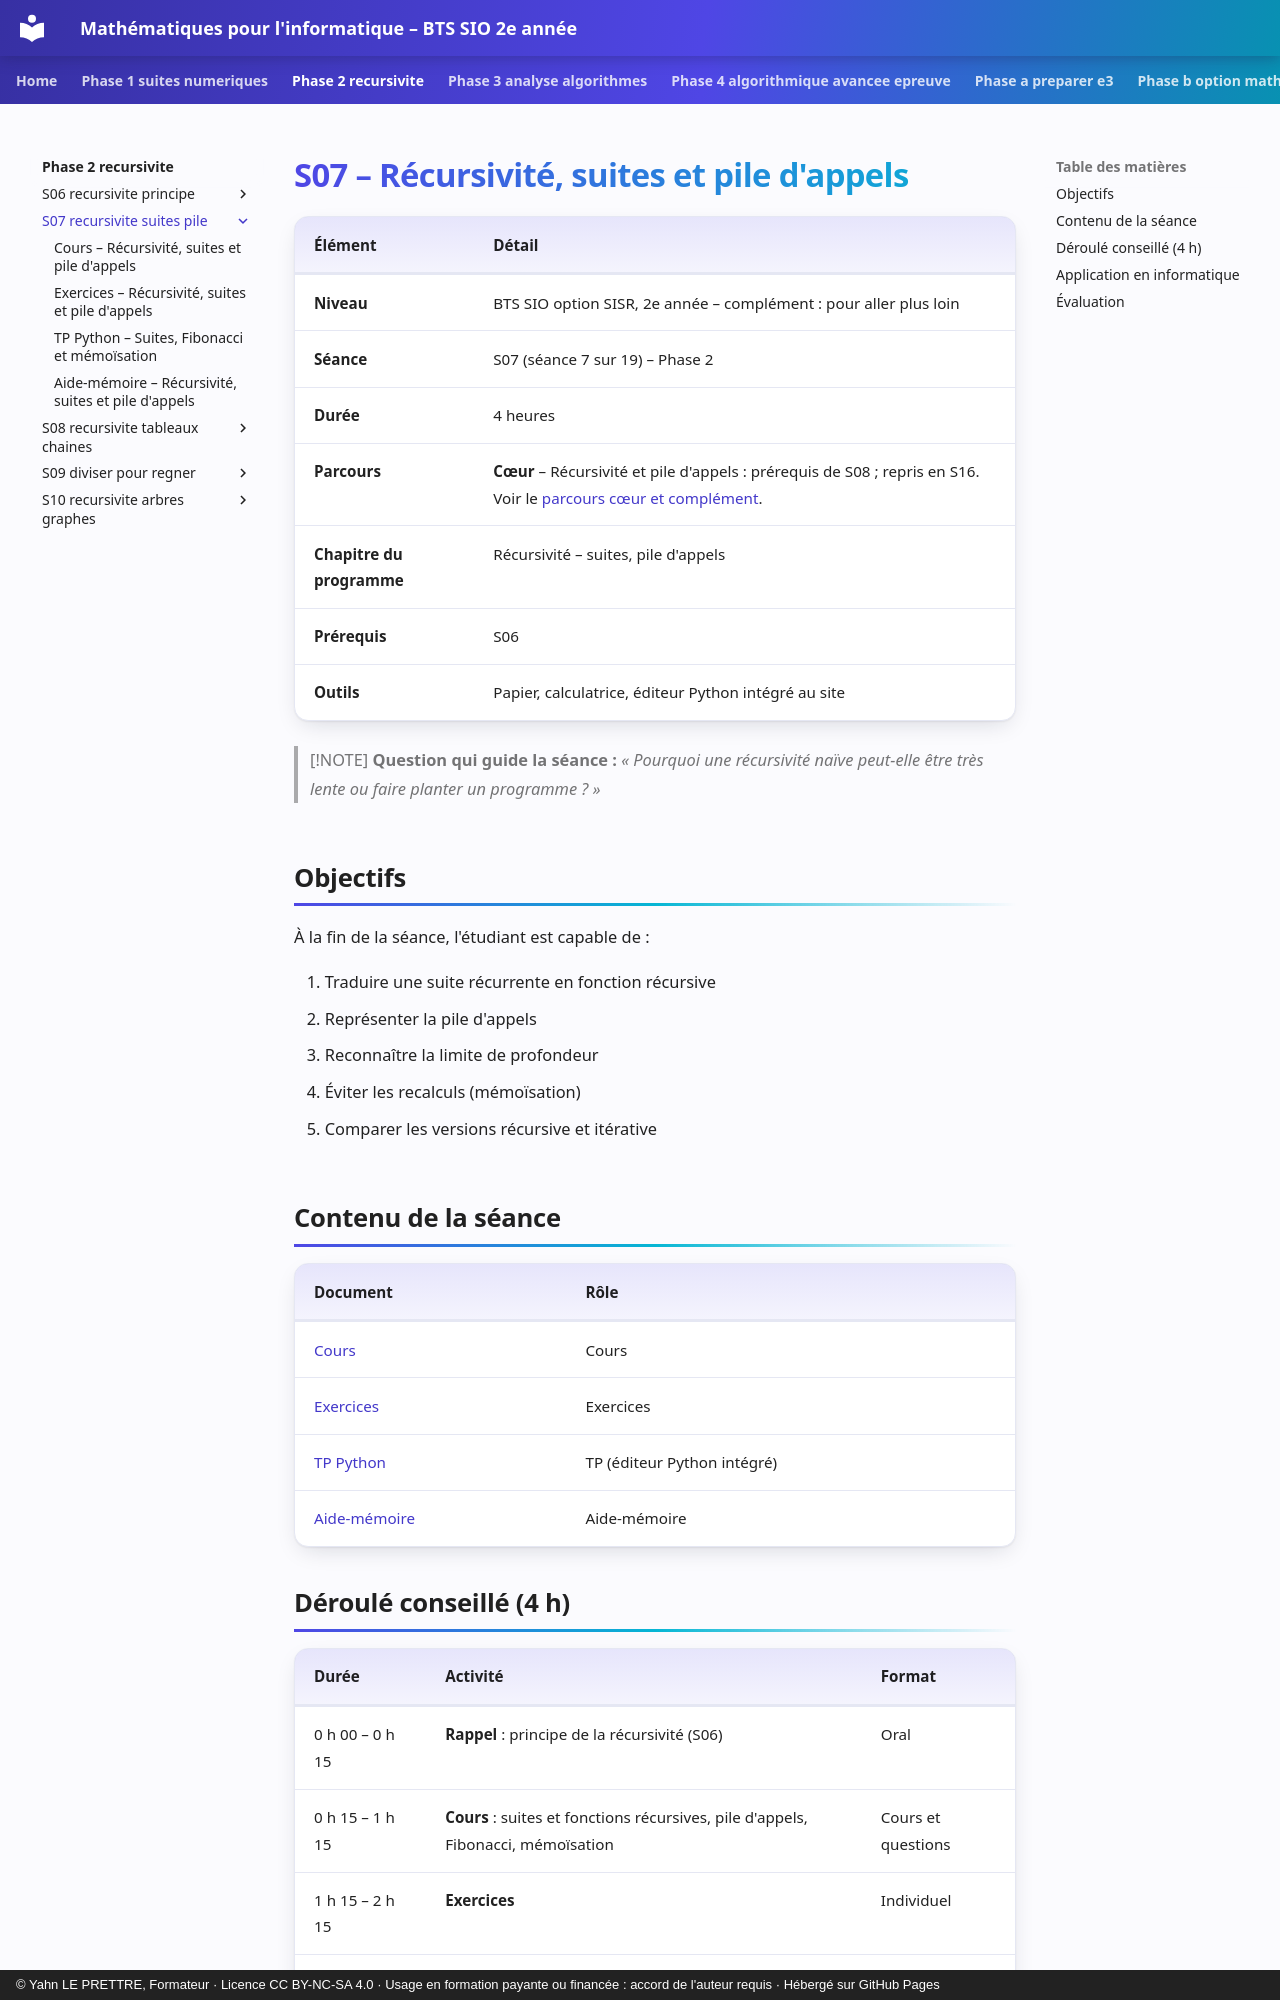

repository: YahnLP/bts2-sio-sisr--math_algo · page: phase-2-recursivite/S07-recursivite-suites-pile/index.html · generator: mkdocs · copyright: © Yahn LE PRETTRE, Formateur · Licence CC BY-NC-SA 4.0 · Usage en formation payante ou financée : accord de l'auteur requis · Hébergé sur GitHub Pages

# S07 – Récursivité, suites et pile d'appels

| Élément | Détail |
|---|---|
| **Niveau** | BTS SIO option SISR, 2e année – complément : pour aller plus loin |
| **Séance** | S07 (séance 7 sur 19) – Phase 2 |
| **Durée** | 4 heures |
| **Parcours** | **Cœur** – Récursivité et pile d'appels : prérequis de S08 ; repris en S16. Voir le [parcours cœur et complément](../../ressources/parcours-coeur-complement.md). |
| **Chapitre du programme** | Récursivité – suites, pile d'appels |
| **Prérequis** | S06 |
| **Outils** | Papier, calculatrice, éditeur Python intégré au site |

> [!NOTE]
> **Question qui guide la séance :** *« Pourquoi une récursivité naïve peut-elle être très lente ou faire planter un programme ? »*

## Objectifs

À la fin de la séance, l'étudiant est capable de :

1. Traduire une suite récurrente en fonction récursive
2. Représenter la pile d'appels
3. Reconnaître la limite de profondeur
4. Éviter les recalculs (mémoïsation)
5. Comparer les versions récursive et itérative

## Contenu de la séance

| Document | Rôle |
|---|---|
| [Cours](01-cours.md) | Cours |
| [Exercices](02-exercices.md) | Exercices |
| [TP Python](03-tp-python.md) | TP (éditeur Python intégré) |
| [Aide-mémoire](04-aide-memoire.md) | Aide-mémoire |
